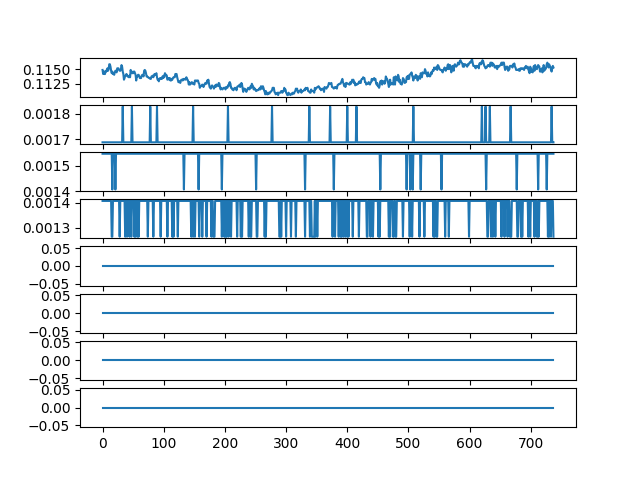

Source data for this figure (header and first rows):
ch1, ch2, ch3, ch4, ch5, ch6, ch7, ch8
0.1149, 0.001688, 0.001547, 0.001406, 0.0, 0.0, 0.0, 0.0
0.1142, 0.001688, 0.001547, 0.001406, 0.0, 0.0, 0.0, 0.0
0.1146, 0.001688, 0.001547, 0.001406, 0.0, 0.0, 0.0, 0.0
0.1142, 0.001688, 0.001547, 0.001406, 0.0, 0.0, 0.0, 0.0
0.1142, 0.001688, 0.001547, 0.001406, 0.0, 0.0, 0.0, 0.0
0.1148, 0.001688, 0.001547, 0.001406, 0.0, 0.0, 0.0, 0.0
0.1146, 0.001688, 0.001547, 0.001406, 0.0, 0.0, 0.0, 0.0
0.1148, 0.001688, 0.001547, 0.001406, 0.0, 0.0, 0.0, 0.0
0.1152, 0.001688, 0.001547, 0.001406, 0.0, 0.0, 0.0, 0.0
0.1148, 0.001688, 0.001547, 0.001406, 0.0, 0.0, 0.0, 0.0
0.115, 0.001688, 0.001547, 0.001406, 0.0, 0.0, 0.0, 0.0
0.1159, 0.001688, 0.001547, 0.001406, 0.0, 0.0, 0.0, 0.0
0.1159, 0.001688, 0.001547, 0.001406, 0.0, 0.0, 0.0, 0.0
0.1155, 0.001688, 0.001547, 0.001406, 0.0, 0.0, 0.0, 0.0
0.1148, 0.001688, 0.001547, 0.001406, 0.0, 0.0, 0.0, 0.0
0.1143, 0.001688, 0.001547, 0.001266, 0.0, 0.0, 0.0, 0.0
0.1146, 0.001688, 0.001406, 0.001266, 0.0, 0.0, 0.0, 0.0
0.1142, 0.001688, 0.001547, 0.001406, 0.0, 0.0, 0.0, 0.0
0.1143, 0.001688, 0.001547, 0.001406, 0.0, 0.0, 0.0, 0.0
0.114, 0.001688, 0.001547, 0.001406, 0.0, 0.0, 0.0, 0.0
0.1145, 0.001688, 0.001547, 0.001406, 0.0, 0.0, 0.0, 0.0
0.1148, 0.001688, 0.001406, 0.001406, 0.0, 0.0, 0.0, 0.0
0.1148, 0.001688, 0.001547, 0.001406, 0.0, 0.0, 0.0, 0.0
0.1145, 0.001688, 0.001547, 0.001406, 0.0, 0.0, 0.0, 0.0
0.1152, 0.001688, 0.001547, 0.001406, 0.0, 0.0, 0.0, 0.0
0.1152, 0.001688, 0.001547, 0.001406, 0.0, 0.0, 0.0, 0.0
0.1152, 0.001688, 0.001547, 0.001406, 0.0, 0.0, 0.0, 0.0
0.1149, 0.001688, 0.001547, 0.001406, 0.0, 0.0, 0.0, 0.0
0.1148, 0.001688, 0.001547, 0.001266, 0.0, 0.0, 0.0, 0.0
0.1148, 0.001688, 0.001547, 0.001406, 0.0, 0.0, 0.0, 0.0
0.115, 0.001688, 0.001547, 0.001406, 0.0, 0.0, 0.0, 0.0
0.1157, 0.001688, 0.001547, 0.001406, 0.0, 0.0, 0.0, 0.0
0.1155, 0.001688, 0.001547, 0.001406, 0.0, 0.0, 0.0, 0.0
0.1146, 0.001828, 0.001547, 0.001406, 0.0, 0.0, 0.0, 0.0
0.1142, 0.001688, 0.001547, 0.001406, 0.0, 0.0, 0.0, 0.0
0.1132, 0.001688, 0.001547, 0.001406, 0.0, 0.0, 0.0, 0.0
0.1135, 0.001688, 0.001547, 0.001406, 0.0, 0.0, 0.0, 0.0
0.1139, 0.001688, 0.001547, 0.001266, 0.0, 0.0, 0.0, 0.0
0.1139, 0.001688, 0.001547, 0.001406, 0.0, 0.0, 0.0, 0.0
0.1142, 0.001688, 0.001547, 0.001406, 0.0, 0.0, 0.0, 0.0
0.114, 0.001688, 0.001547, 0.001266, 0.0, 0.0, 0.0, 0.0
0.1138, 0.001688, 0.001547, 0.001406, 0.0, 0.0, 0.0, 0.0
0.1138, 0.001688, 0.001547, 0.001406, 0.0, 0.0, 0.0, 0.0
0.1136, 0.001688, 0.001547, 0.001406, 0.0, 0.0, 0.0, 0.0
0.1139, 0.001688, 0.001547, 0.001266, 0.0, 0.0, 0.0, 0.0
0.1136, 0.001688, 0.001547, 0.001406, 0.0, 0.0, 0.0, 0.0
0.1149, 0.001688, 0.001547, 0.001406, 0.0, 0.0, 0.0, 0.0
0.1143, 0.001688, 0.001547, 0.001266, 0.0, 0.0, 0.0, 0.0
0.1146, 0.001828, 0.001547, 0.001406, 0.0, 0.0, 0.0, 0.0
0.1143, 0.001688, 0.001547, 0.001406, 0.0, 0.0, 0.0, 0.0
0.1143, 0.001688, 0.001547, 0.001406, 0.0, 0.0, 0.0, 0.0
0.1146, 0.001688, 0.001547, 0.001406, 0.0, 0.0, 0.0, 0.0
0.1146, 0.001688, 0.001547, 0.001266, 0.0, 0.0, 0.0, 0.0
0.1143, 0.001688, 0.001547, 0.001406, 0.0, 0.0, 0.0, 0.0
0.114, 0.001688, 0.001547, 0.001266, 0.0, 0.0, 0.0, 0.0
0.1131, 0.001688, 0.001547, 0.001406, 0.0, 0.0, 0.0, 0.0
0.1138, 0.001688, 0.001547, 0.001406, 0.0, 0.0, 0.0, 0.0
0.1138, 0.001688, 0.001547, 0.001266, 0.0, 0.0, 0.0, 0.0
0.114, 0.001688, 0.001547, 0.001406, 0.0, 0.0, 0.0, 0.0
0.114, 0.001688, 0.001547, 0.001266, 0.0, 0.0, 0.0, 0.0
... 678 more rows
